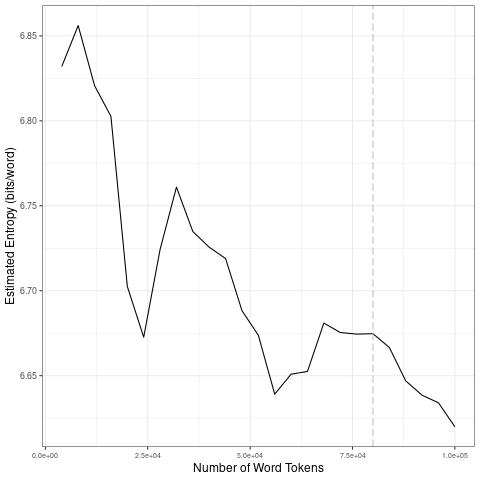

Source data for this figure (header and first rows):
file, entropy.Corpus.Size, entropy.Entropy, sd.Corpus.Size, sd.SD
data/covid-clean/2020_by_en/2020-10-15_t…, 4000, 6.832, 20000, 0.05931
data/covid-clean/2020_by_en/2020-10-15_t…, 8000, 6.856, 40000, 0.03211
data/covid-clean/2020_by_en/2020-10-15_t…, 12000, 6.821, 60000, 0.03152
data/covid-clean/2020_by_en/2020-10-15_t…, 16000, 6.803, 80000, 0.01101
data/covid-clean/2020_by_en/2020-10-15_t…, 20000, 6.703, 1e+05, 0.01725
data/covid-clean/2020_by_en/2020-10-15_t…, 24000, 6.673, 20000, 0.05931
data/covid-clean/2020_by_en/2020-10-15_t…, 28000, 6.724, 40000, 0.03211
data/covid-clean/2020_by_en/2020-10-15_t…, 32000, 6.761, 60000, 0.03152
data/covid-clean/2020_by_en/2020-10-15_t…, 36000, 6.735, 80000, 0.01101
data/covid-clean/2020_by_en/2020-10-15_t…, 40000, 6.726, 1e+05, 0.01725
data/covid-clean/2020_by_en/2020-10-15_t…, 44000, 6.719, 20000, 0.05931
data/covid-clean/2020_by_en/2020-10-15_t…, 48000, 6.688, 40000, 0.03211
data/covid-clean/2020_by_en/2020-10-15_t…, 52000, 6.674, 60000, 0.03152
data/covid-clean/2020_by_en/2020-10-15_t…, 56000, 6.639, 80000, 0.01101
data/covid-clean/2020_by_en/2020-10-15_t…, 60000, 6.651, 1e+05, 0.01725
data/covid-clean/2020_by_en/2020-10-15_t…, 64000, 6.652, 20000, 0.05931
data/covid-clean/2020_by_en/2020-10-15_t…, 68000, 6.681, 40000, 0.03211
data/covid-clean/2020_by_en/2020-10-15_t…, 72000, 6.675, 60000, 0.03152
data/covid-clean/2020_by_en/2020-10-15_t…, 76000, 6.674, 80000, 0.01101
data/covid-clean/2020_by_en/2020-10-15_t…, 80000, 6.675, 1e+05, 0.01725
data/covid-clean/2020_by_en/2020-10-15_t…, 84000, 6.667, 20000, 0.05931
data/covid-clean/2020_by_en/2020-10-15_t…, 88000, 6.647, 40000, 0.03211
data/covid-clean/2020_by_en/2020-10-15_t…, 92000, 6.638, 60000, 0.03152
data/covid-clean/2020_by_en/2020-10-15_t…, 96000, 6.634, 80000, 0.01101
data/covid-clean/2020_by_en/2020-10-15_t…, 1e+05, 6.62, 1e+05, 0.01725
